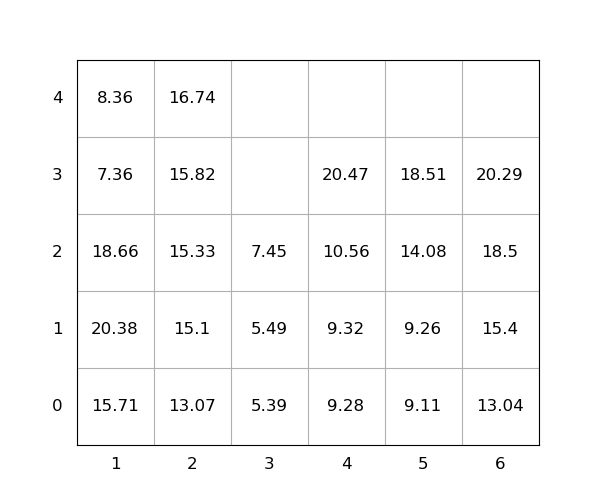

The file beside this chart, header and first rows:
idx, loc_x, loc_y, loc_z, weight, group, score, seq, reloc, size(ft)
1, 1, 0, 0, 15.71, 0, 15.71, 1, 1.0, 20
2, 2, 0, 0, 13.07, 0, 13.07, 2, 0, 20
3, 6, 0, 0, 13.04, 0, 13.04, 3, 0, 20
4, 6, 0, 1, 15.4, 0, 15.4, 4, 0, 20
5, 1, 0, 1, 20.38, 0, 20.38, 5, 1.0, 20
6, 4, 0, 0, 9.28, 0, 9.28, 6, 0, 20
7, 1, 0, 2, 18.66, 0, 18.66, 7, 1.0, 20
8, 6, 0, 2, 18.5, 0, 18.5, 8, 0, 20
9, 2, 0, 1, 15.1, 0, 15.1, 9, 0, 20
10, 5, 0, 0, 9.11, 0, 9.11, 10, 0, 20
11, 4, 0, 1, 9.32, 0, 9.32, 11, 0, 20
12, 2, 0, 2, 15.33, 0, 15.33, 12, 0, 20
13, 5, 0, 1, 9.26, 0, 9.26, 13, 0, 20
14, 1, 0, 3, 7.36, 0, 7.36, 14, 1.0, 20
15, 6, 0, 3, 20.29, 0, 20.29, 15, 0, 20
16, 2, 0, 3, 15.82, 0, 15.82, 16, 0, 20
17, 5, 0, 2, 14.08, 0, 14.08, 17, 0, 20
18, 4, 0, 2, 10.56, 0, 10.56, 18, 0, 20
19, 5, 0, 3, 18.51, 0, 18.51, 19, 0, 20
20, 3, 0, 0, 5.39, 0, 5.39, 20, 0, 20
21, 1, 0, 4, 8.36, 0, 8.36, 21, 1.0, 20
22, 4, 0, 3, 20.47, 0, 20.47, 22, 0, 20
23, 2, 0, 4, 16.74, 0, 16.74, 23, 0, 20
24, 3, 0, 1, 5.49, 0, 5.49, 24, 0, 20
25, 3, 0, 2, 7.45, 0, 7.45, 25, 0, 20
